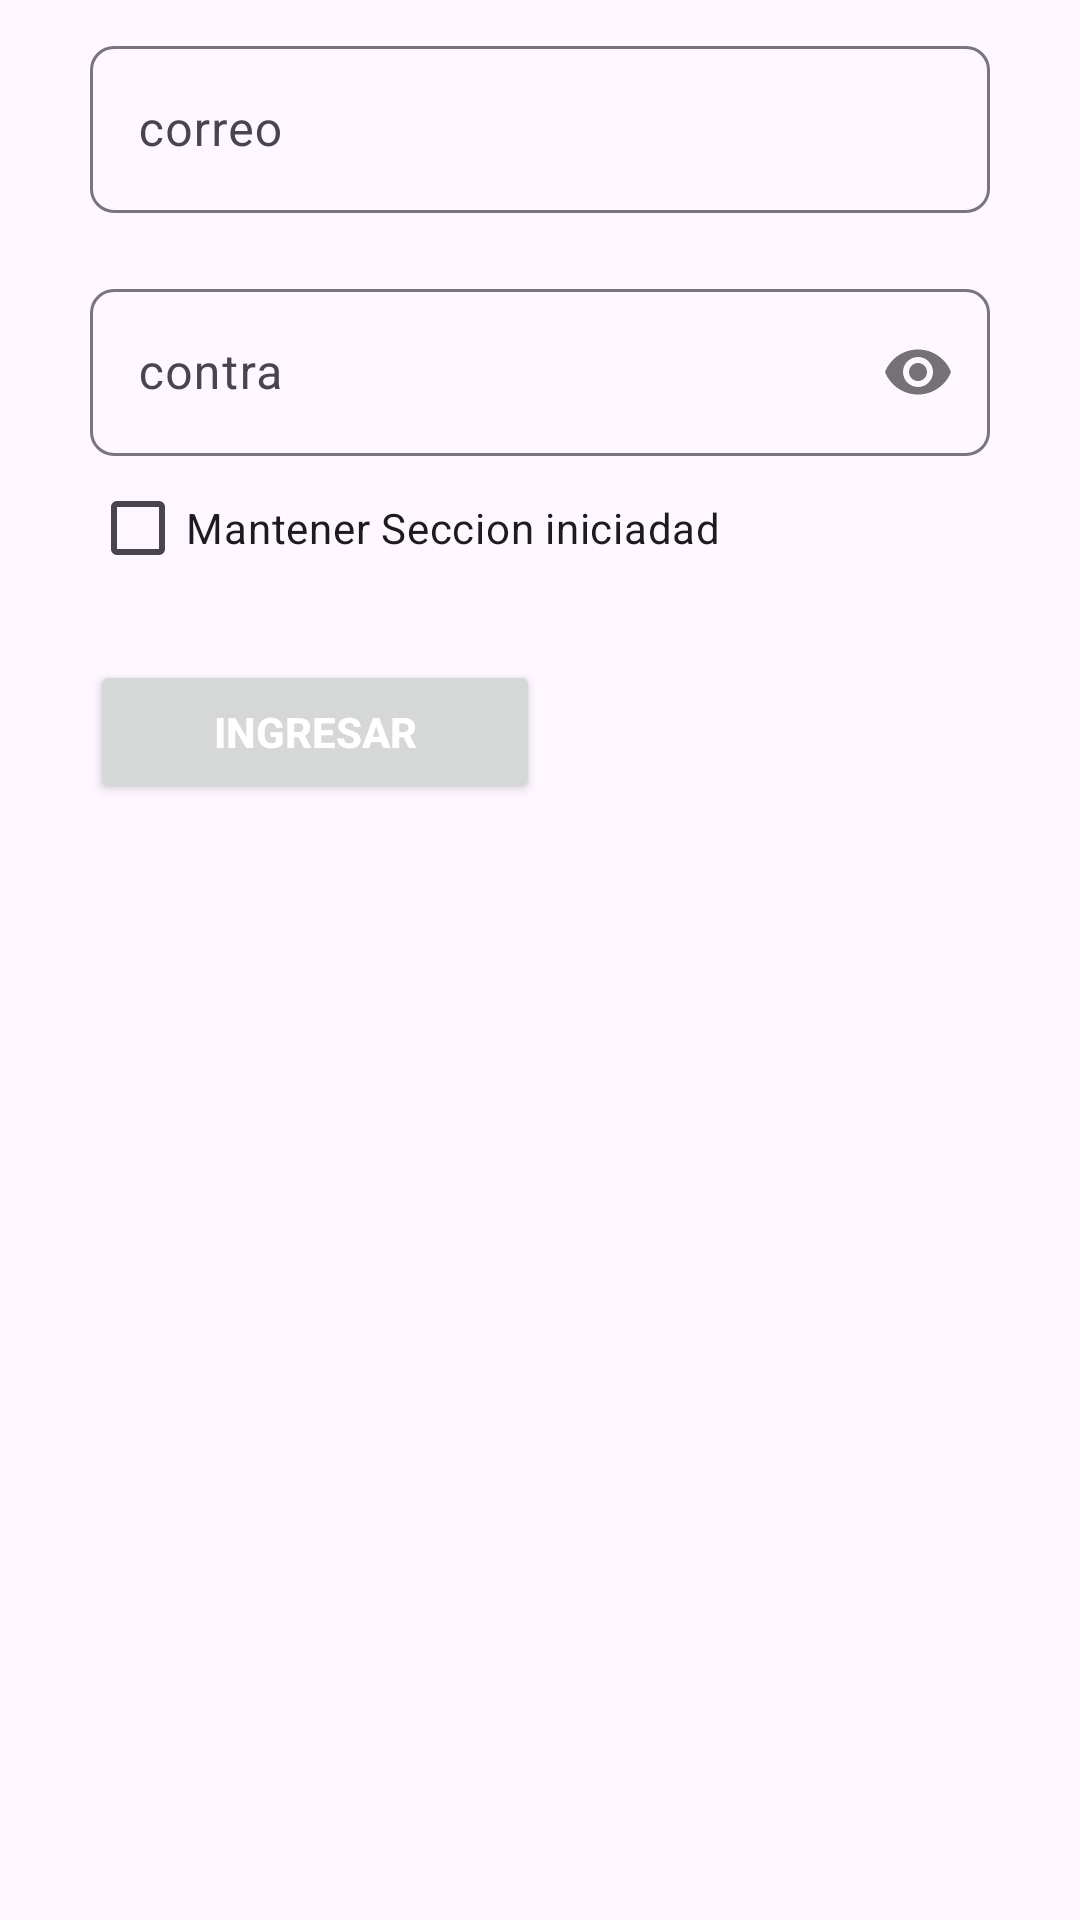

Here is an Android app screen rendered from its layout file. Give the layout XML and the strings, colors and styles it references.
<!-- AndroidManifest.xml: application theme Theme.TiendasGeinzAdmin -->
<!-- res/layout/activity_main.xml -->
<?xml version="1.0" encoding="utf-8"?>
<RelativeLayout xmlns:android="http://schemas.android.com/apk/res/android"
    xmlns:app="http://schemas.android.com/apk/res-auto"
    xmlns:tools="http://schemas.android.com/tools"
    android:id="@+id/main"
    android:layout_width="match_parent"
    android:layout_height="match_parent"
    tools:context=".MainActivity">

    <LinearLayout
        android:id="@+id/contendorLogin"
        android:layout_width="300dp"
        android:layout_height="wrap_content"

        android:layout_centerHorizontal="true"
        android:orientation="vertical">

        
        <com.google.android.material.textfield.TextInputLayout
            android:id="@+id/inputgmail"
            android:layout_width="match_parent"
            android:layout_height="wrap_content"
            android:layout_marginTop="10dp"
            app:boxCornerRadiusBottomEnd="8dp"
            app:boxCornerRadiusBottomStart="8dp"
            app:boxCornerRadiusTopEnd="8dp"
            app:boxCornerRadiusTopStart="8dp"
      >

            <EditText
                android:id="@+id/ingrese_su_mail"
                android:layout_width="match_parent"
                android:layout_height="wrap_content"
             android:hint="correo"
                android:inputType="textEmailAddress" />
        </com.google.android.material.textfield.TextInputLayout>


        
        <com.google.android.material.textfield.TextInputLayout
            android:id="@+id/inputpasword"
            android:layout_width="match_parent"
            android:layout_height="wrap_content"
            android:layout_marginTop="20dp"
            app:boxCornerRadiusBottomEnd="8dp"
            app:boxCornerRadiusBottomStart="8dp"
            app:boxCornerRadiusTopEnd="8dp"
            app:boxCornerRadiusTopStart="8dp"
            app:passwordToggleEnabled="true">

            <EditText
                android:id="@+id/txtpassword"
                android:layout_width="match_parent"
                android:layout_height="wrap_content"
                android:hint="contra"
                android:inputType="textPassword" />
        </com.google.android.material.textfield.TextInputLayout>

        <CheckBox
            android:id="@+id/seccion_iniciadad"
            android:layout_width="wrap_content"
            android:layout_height="wrap_content"
            android:text="Mantener Seccion iniciadad"/>

        <androidx.appcompat.widget.AppCompatButton
            android:id="@+id/BtnIngresar"
            android:layout_width="150dp"
            android:layout_height="wrap_content"
            android:layout_below="@+id/contendorLogin"
            android:layout_centerHorizontal="true"
            android:layout_marginTop="20dp"
            android:text="ingresar"
            android:textColor="@color/white"
            android:textStyle="bold" />

    </LinearLayout>


</RelativeLayout>
<!-- resources referenced by this layout -->
<resources>
  <color name="white">#FFFFFFFF</color>
  <style name="Theme.TiendasGeinzAdmin" parent="Base.Theme.TiendasGeinzAdmin" />
  <style name="Base.Theme.TiendasGeinzAdmin" parent="Theme.Material3.DayNight.NoActionBar">
          
          
      </style>
</resources>
